2-way image classification set "real" from GitHub (Ashmit-S/ML_Projects); label vocabulary: helmet, no helmet.

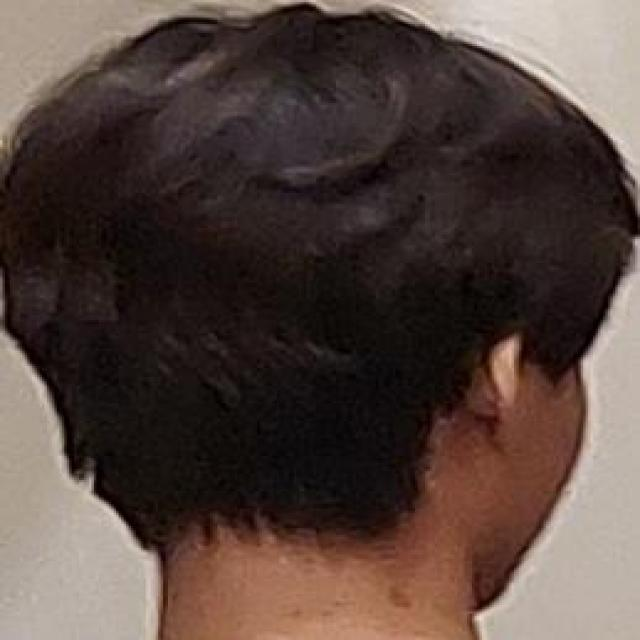
Label: no helmet

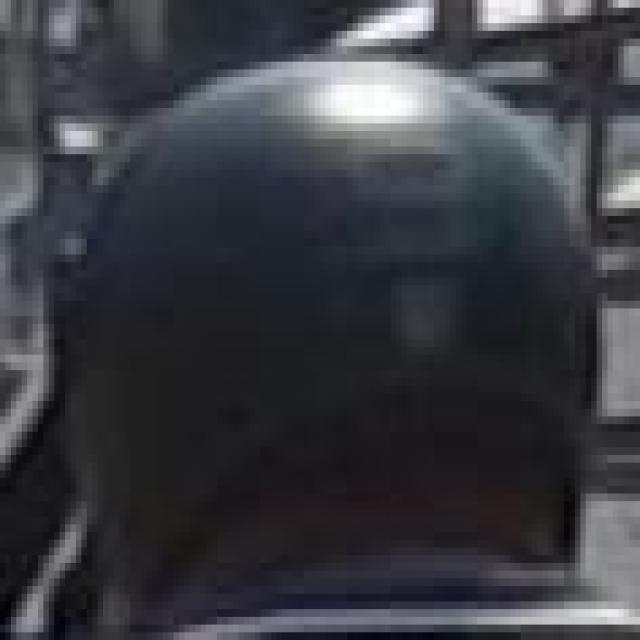
Label: helmet

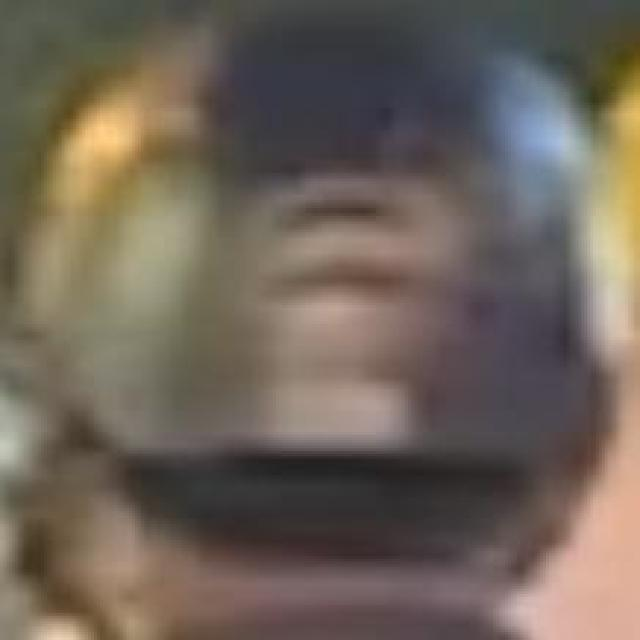
Label: helmet

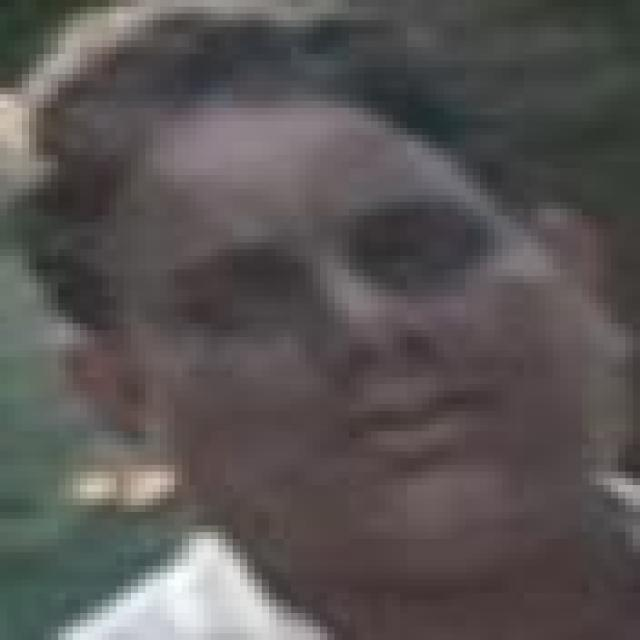
Label: no helmet

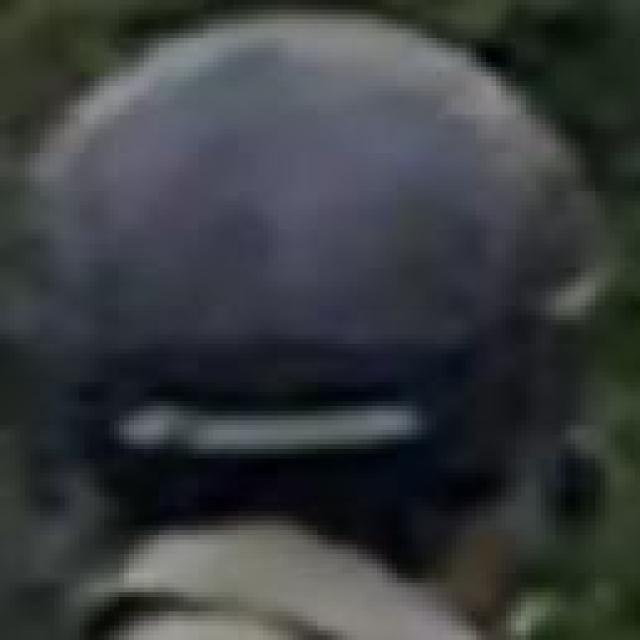
Label: helmet

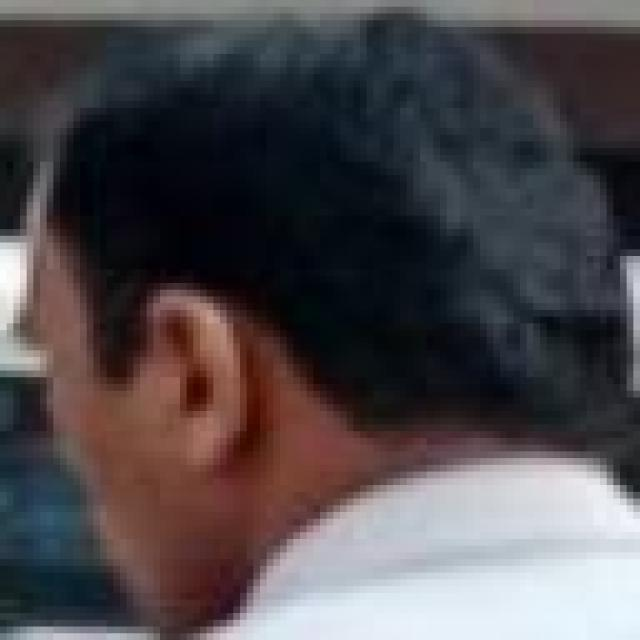
Label: no helmet
